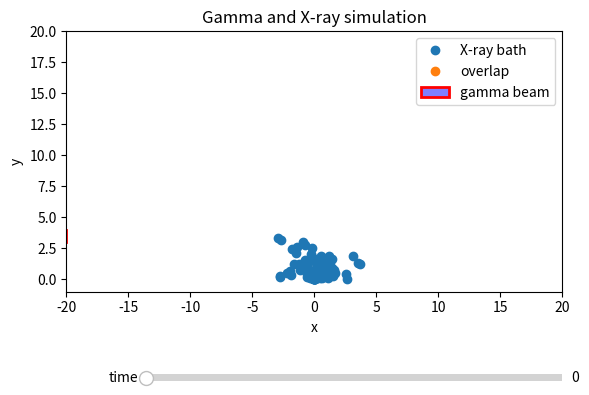

The matplotlib source for this figure:
"""
Version 2 of simulating beam crossing
"""

import numpy as np
import matplotlib.pyplot as plt
from matplotlib.widgets import Slider
from matplotlib.patches import Rectangle

def gen_Xray_dist(mean, variance, n_samples=10):
    """Generates distribution of X ray pulse in 2D

    Args:
        mean (float): mean of distribution, radial position
        variance (float): spread of distribution
        n_samples (int, optional): Number of samples per angle. Defaults to 10.

    Returns:
        list: list of coordinates for distribtution points
    """
    coords = []

    #rotate distribution 180 degrees
    for theta in range(0,180):
        ndist = np.random.normal(mean,variance,n_samples)

        #filtering out negative values
        ndist = ndist[ndist >= 0]

        #rotation matrix
        theta = theta * np.pi/180
        rot_matrix = np.array(
            [ [np.cos(theta), -np.sin(theta)], 
            [np.sin(theta), np.cos(theta)] ])

        #append coords
        for k in ndist:
            rotated_coords = np.matmul(rot_matrix, [k, 0])
            coords.append([rotated_coords[0], rotated_coords[1]])
    
    return np.array(coords)

def create_gamma_beam(x, dimensions, d):
    """Creates gamma beam axes object and returns bounds of rectangular beam in 2D

    Args:
        x (float): beam coordinate (bottom-left corner)
        dimensions (list): [width, height] dimensions of beam
        d (float): off axis distance

    Returns:
        matplotlib patches object: Rectangular shape of beam
        list: Boundaries of beam [xmin, xmax, ymin, ymax]
    """
    #gamma beam
    gamma = Rectangle([x, d], width=dimensions[0], height=dimensions[1], facecolor=(0, 0, 1, 0.5), edgecolor=(1, 0, 0), linewidth = 2, label='gamma beam')

    beam_bounds = [
        gamma.get_x(), gamma.get_x() + gamma.get_width(),
        gamma.get_y(), gamma.get_y() + gamma.get_height()
        ]

    return gamma, beam_bounds

def get_overlap(coords, beam_bounds):
    """Count number of points of x-ray pulse overlap with gamma pulse

    Args:
        coords (list): list of coords for x-ray distribution
        beam_bounds (list): gamma beam boundary

    Returns:
        integer: number of overlapping points
    """
    n = 0 #points in beam counter

    #nested iterations
    for r in coords:
        if beam_bounds[0] <= r[0] <= beam_bounds[1]:
            if beam_bounds[2] <= r[1] <= beam_bounds[3]:
                n += 1
    
    return n

def get_overlap_coords(coords, beam_bounds):
    overlap_coords = []
    for r in coords:
        if beam_bounds[0] <= r[0] <= beam_bounds[1]:
            if beam_bounds[2] <= r[1] <= beam_bounds[3]:
                overlap_coords.append([r[0], r[1]])
    
    return np.array(overlap_coords)

def plotter(xray_coords, gamma, x0, beam_bounds):
    """Plots simulation

    Args:
        xray_coords (numpy.ndarray): coordinates of xray distribution points
        gamma (matplotlib.patches object): patch object for gamma beam
        x0 (float): initial x-coordinate
    """
    fig, ax = plt.subplots()
    fig.subplots_adjust(bottom=0.25) #making space for sliders
    ax.set_title('Gamma and X-ray simulation')
    ax.set_xlabel('x')
    ax.set_ylabel('y')

    xray_bath, = ax.plot(xray_coords[:, 0], xray_coords[:, 1], 'o', label = 'X-ray bath')
    
    overlap_coords = get_overlap_coords(xray_coords, beam_bounds)
    if len(overlap_coords) != 0:
        overlap, = ax.plot(overlap_coords[:, 0], overlap_coords[:, 1], 'o', label="overlap")
    else:
        overlap, = ax.plot(0,-10,'o', label='overlap')

    ax.add_patch(gamma)

    ax.set_xlim(-20,20)
    ax.set_ylim(-1,20)  
    ax.set_aspect('equal')
    ax.legend(loc = 'upper right')


    #time step slider
    time_slider = Slider(
        ax = fig.add_axes([0.25, 0.1, 0.65, 0.03]),
        label = 'time',
        valmin = 0,
        valmax = 10,
        valinit = 0
    )

    def update(val):
        r = time_slider.val * 10 #radial distance travelled by shell
        var = time_slider.val #variance of shell
        x = time_slider.val*10 + x0 #x_coordinate of gamma beam

        coords = gen_Xray_dist(r, var)
        
        xray_bath.set_xdata(coords[:, 0])
        xray_bath.set_ydata(coords[:, 1])

        gamma.set_x(x)
        
        bounds = [
            gamma.get_x(), gamma.get_x() + gamma.get_width(),
            gamma.get_y(), gamma.get_y() + gamma.get_height()
            ]
        overlap_coords = get_overlap_coords(coords, bounds)
        if len(overlap_coords) != 0:
            overlap.set_xdata(overlap_coords[:, 0])
            overlap.set_ydata(overlap_coords[:, 1])
        else:
            overlap.set_xdata([0])
            overlap.set_ydata([-10])

        fig.canvas.draw_idle()

    time_slider.on_changed(update)


    plt.show()



if __name__ == '__main__':
    xray_coords = gen_Xray_dist(0, 2, 1)
    gamma, bounds = create_gamma_beam(-30, [10,1], 3)
    plotter(xray_coords, gamma, -30, bounds)